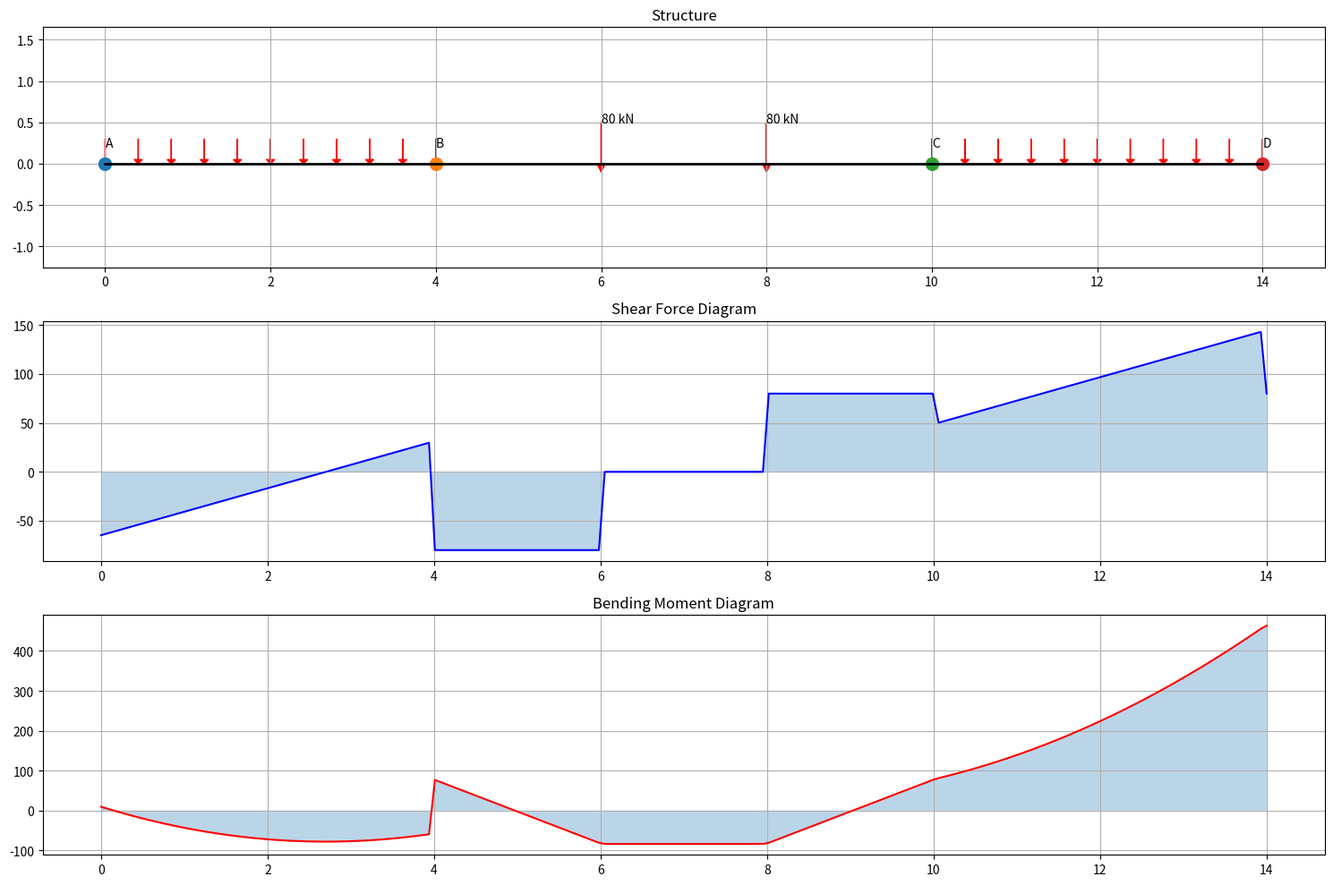
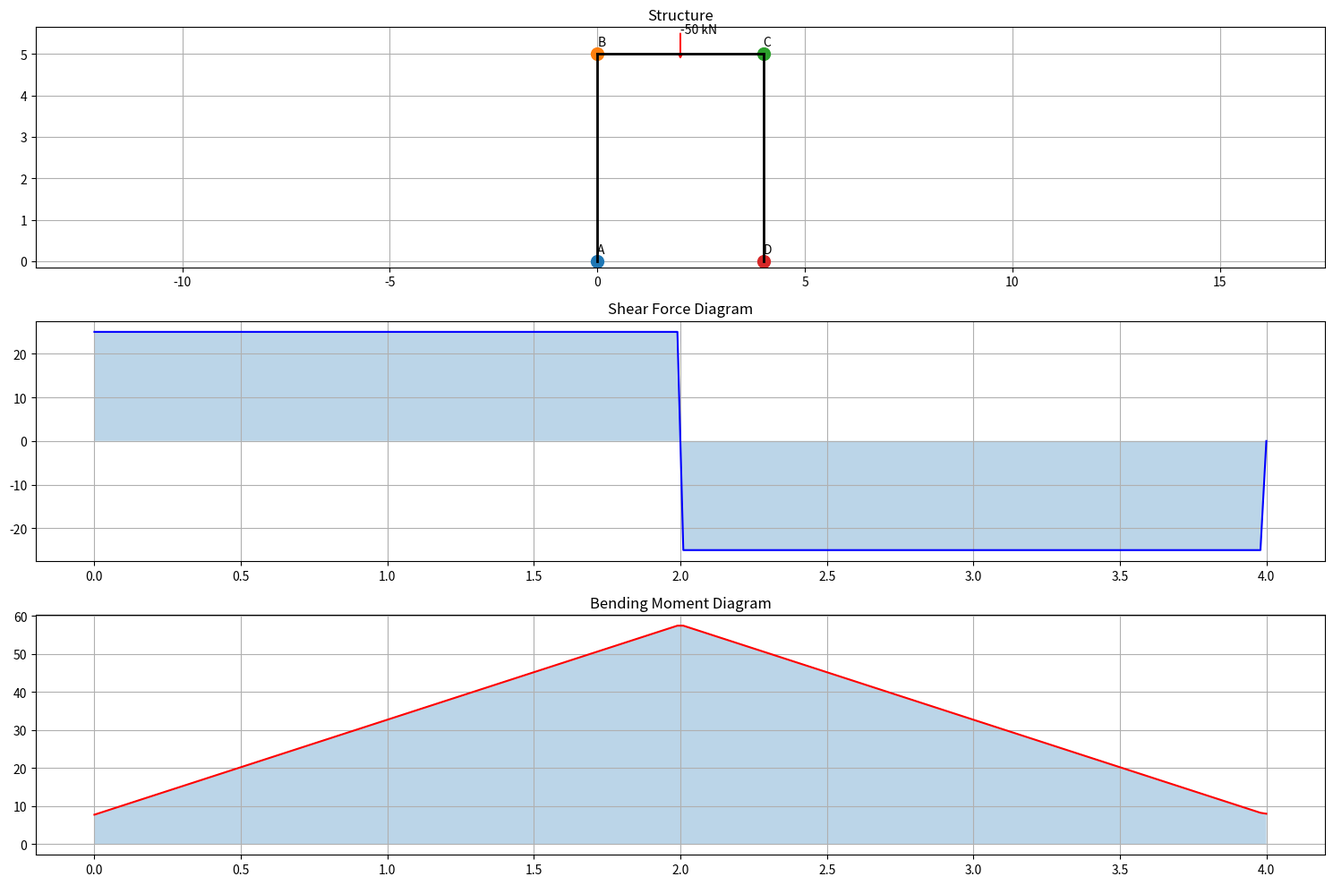

Here is the Python script that generated these plots, in order:
import numpy as np
from sympy import symbols, Eq, solve
import matplotlib.pyplot as plt
from collections import defaultdict
from dataclasses import dataclass
from typing import List, Dict, Tuple

@dataclass
class Node:
    """Represents a node (joint) in the structure."""
    name: str
    x: float
    y: float
    is_support: bool = False
    support_type: str = None  # 'fixed', 'pinned', 'roller'

@dataclass
class Member:
    """Represents a member in the structure."""
    name: str
    start_node: Node
    end_node: Node
    EI: float  # Flexural rigidity (E*I)
    length: float = None
    
    def __post_init__(self):
        if self.length is None:
            dx = self.end_node.x - self.start_node.x
            dy = self.end_node.y - self.start_node.y
            self.length = np.sqrt(dx**2 + dy**2)

@dataclass
class Load:
    """Represents a load on a member."""
    member: Member
    load_type: str  # 'point', 'uniform', 'moment'
    magnitude: float
    location: float = None  # For point loads and moments, distance from start node
    
class StructureAnalyzer:

    """
        Initialize the analyzer with a specific sway case.
        
        Sway Cases:
        1: Basic sway with horizontal loading
        2: Sway with distributed loads at top
        3: Sway with axial load P at top
        4: No sway, axial load at top
        5: Sway with axial load and distributed load at top
        """
    
    def __init__(self, sway_case=1):
        self.nodes = {}  # Changed from list to dict
        self.members = {}  # Changed from list to dict
        self.loads = []
        self.unknowns = {}
        self.equations = []
        self.results = {}
        self.sway_case = sway_case
        self.horizontal_loads = [] 
        self.support_reactions = defaultdict(float)
    
    def add_node(self, name: str, x: float, y: float, is_support: bool = False, support_type: str = None):
        """Add a node to the structure."""
        node = Node(name, x, y, is_support, support_type)
        self.nodes[name] = node  # Store by name instead of appending to list
        return node
    
    def add_member(self, name: str, start_node: Node, end_node: Node, EI: float):
        """Add a member to the structure."""
        member = Member(name, start_node, end_node, EI)
        self.members[name] = member  # Store by name instead of appending to list
        return member
    
    def add_load(self, member: Member, load_type: str, magnitude: float, 
             location: float = None, is_lateral: bool = False):
        """Add a load to a member."""
        if is_lateral:  # Track lateral loads separately
            self.horizontal_loads.append((magnitude, location))
        else:
            # Existing load handling
            if load_type == 'point' and location is None:
                location = member.length / 2
            load = Load(member, load_type, magnitude, location)
            self.loads.append(load)
        return load
    
    def calculate_fixed_end_moments(self, member: Member) -> Tuple[float, float]:
        """Calculate the fixed end moments for a member due to applied loads."""
        MFAB = 0  # Fixed end moment at start node
        MFBA = 0  # Fixed end moment at end node
        
        # Find all loads on this member
        member_loads = [load for load in self.loads if load.member.name == member.name]
        
        for load in member_loads:
            L = member.length
            
            if load.load_type == 'uniform':
                w = load.magnitude
                # Fixed end moments for uniformly distributed load
                MFAB -= (w * L**2) / 12
                MFBA += (w * L**2) / 12

            elif load.load_type == 'point':
                P = load.magnitude
                
                # Fixed end moments for point load
                MFAB -= (P * L) / 8
                MFBA += (P * L) / 8
                
            elif load.load_type == 'point_x':
                P = load.magnitude
                a = load.location
                b = L - a
                
                # Fixed end moments for point load at a distance
                MFAB -= (P * a * b**2) / L**2
                MFBA += (P * a**2 * b) / L**2
                
            elif load.load_type == 'double_point':
                P = load.magnitude
                
                # Fixed end moments for point load
                MFAB -= (2 * P * L) / 9
                MFBA += (2 * P * L) / 9

            elif load.load_type == 'half_uniform':
                w = load.magnitude
                # Fixed end moments for uniformly distributed load
                MFAB -= (11 * w * L**2) / 192
                MFBA += (5 * w * L**2) / 192

            elif load.load_type == 'moment':
                M = load.magnitude
                a = load.location
                b = L - a
                
                # Fixed end moments for applied moment
                MFAB -= (M * b) / L
                MFBA -= (M * a) / L
            
            else:
                MFAB = 0
                MFBA = 0

        return MFAB, MFBA
    
    def setup_equations(self):
        """Set up the equilibrium equations for the structure."""
        self.unknowns = {}
        self.equations = []

        # ==== Adjustment 1: Correct Free End Detection ====
        # Free ends are nodes with only ONE connected member and not supports
        free_ends = []
        for node in self.nodes.values():
            connected = self.get_connected_members(node)
            if len(connected) == 1 and not node.is_support:
                free_ends.append(node.name)

        # ==== Adjustment 2: Smarter Sway Detection ====
        # Check if horizontal translation is possible (true sway frames only)
        vertical_members = [m for m in self.members.values() 
                          if m.start_node.y != m.end_node.y]
        horizontal_restrained = any(
            n.support_type in ['fixed', 'pinned', 'roller'] 
            for n in self.nodes.values()
        )
        has_sidesway = (len(vertical_members) > 0 and not horizontal_restrained)

        # Add unknown rotations for non-fixed, non-free nodes
        for node in self.nodes.values():
            if node.support_type != 'fixed' and node.name not in free_ends:
                self.unknowns[f"theta_{node.name}"] = 0

        # Add sway unknown only if truly needed
        if has_sidesway:
            self.unknowns["delta"] = 0
            
        # Create equilibrium equations only for non-free nodes
        for node in self.nodes.values():
            # Skip free ends entirely
            if node.name in free_ends:
                continue

            # Process nodes that are not free ends(CANTILEVER)
            if not node.is_support or node.support_type != 'fixed':
                equation = {'constant': 0}
                connected_members = self.get_connected_members(node)

                for member in connected_members:
                    L = member.length
                    EI = member.EI
                    k = EI / L  # Stiffness coefficient

                    # Determine if node is start or end of the member
                    is_start = (member.start_node == node)
                    other_node = member.end_node if is_start else member.start_node

                    # Skip contributions from free-end nodes
                    if other_node.name in free_ends:
                        continue

                    # Fixed end moments
                    MFAB, MFBA = self.calculate_fixed_end_moments(member)

                    # Add fixed end moment to equation constant
                    if is_start:
                        equation['constant'] += MFAB
                    else:
                        equation['constant'] += MFBA

                    # Slope-deflection terms (only include non-free nodes)
                    current_theta = f"theta_{node.name}"
                    other_theta = f"theta_{other_node.name}"
                    
                    equation[current_theta] = equation.get(current_theta, 0) + 4 * k
                    if other_theta in self.unknowns:
                        equation[other_theta] = equation.get(other_theta, 0) + 2 * k

                    # Sway terms (if applicable)
                    if "delta" in self.unknowns and member.start_node.y != member.end_node.y:
                        sway_term = -6 * k / L
                        equation["delta"] = equation.get("delta", 0) + sway_term

                if equation != {'constant': 0}:
                    self.equations.append(equation)

        # Add global sway equilibrium equation if needed
        if has_sidesway:
            self.unknowns["delta"] = 0
            sway_equation = {'constant': 0}
            
            # Process all vertical members (columns)
            columns = [m for m in self.members.values() 
                    if m.start_node.y != m.end_node.y]
            
            for col in columns:
                L = col.length
                EI = col.EI
                k = EI / L

                # Get moments at both ends (will be calculated later)
                M_ab = f"M_{col.name}_start"
                M_ba = f"M_{col.name}_end"

                # Contribution from column moments (Σ(M_ab + M_ba)/L)
                sway_equation[M_ab] = sway_equation.get(M_ab, 0) + 1/L
                sway_equation[M_ba] = sway_equation.get(M_ba, 0) + 1/L

            # Add external horizontal loads (ΣP = 0)
            for load in self.horizontal_loads:
                P, h = load  # Magnitude and height from base
                sway_equation['constant'] -= P * h / L  # Adjust based on load position

            self.equations.append(sway_equation)
    
    def get_connected_members(self, node: Node) -> List[Member]:
        """Get all members connected to a node."""
        return [m for m in self.members.values() if m.start_node == node or m.end_node == node]
    
    def solve_equations(self):
        """Solve the system of equations to find unknown rotations and displacements."""
        n = len(self.unknowns)
        num_eq = len(self.equations)
        
        if num_eq != n:
            print(f"Error: {num_eq} equations but {n} unknowns. System is unbalanced.")
            return False
        
        A = np.zeros((n, n))
        b = np.zeros(n)
        unknown_keys = list(self.unknowns.keys())
        
        for i, eq in enumerate(self.equations):
            if i >= n:
                print(f"Error: Equation index {i} exceeds unknowns count {n}.")
                return False
            b[i] = -eq.get("constant", 0)
            for j, key in enumerate(unknown_keys):
                A[i, j] = eq.get(key, 0)
        
        try:
            x = np.linalg.solve(A, b)
            for i, key in enumerate(unknown_keys):
                self.unknowns[key] = x[i]
            return True
        except np.linalg.LinAlgError:
            print("Error: Singular matrix. Check for unstable structure or redundant constraints.")
            return False
    
    def calculate_member_end_moments(self):
        """Calculate the final end moments for all members."""
        for member in self.members.values():
            # Get fixed end moments
            MFAB, MFBA = self.calculate_fixed_end_moments(member)
            
            # Get rotations
            theta_A = self.unknowns.get(f"theta_{member.start_node.name}", 0)
            theta_B = self.unknowns.get(f"theta_{member.end_node.name}", 0)
            
            # Get sidesway if applicable
            delta = self.unknowns.get("delta", 0)
            
            # Calculate end moments using slope deflection equations
            k = member.EI / member.length
            
            # Check if we need to include sidesway term
            sway_term = 0
            if member.start_node.y != member.end_node.y:
                delta = self.unknowns.get("delta", 0)
                sway_term = -3 * delta / member.length
            
            # Calculate end moments
            MAB = MFAB + 2 * k * (2 * theta_A + theta_B + sway_term)
            MBA = MFBA + 2 * k * (theta_A + 2 * theta_B + sway_term)
            
            # Store results
            self.results[f"M_{member.name}_start"] = MAB
            self.results[f"M_{member.name}_end"] = MBA
    
    # def calculate_shear_forces(self):
    #     """Calculate shear forces for all members."""
    #     for member in self.members.values():
    #         # Get end moments
    #         MAB = self.results[f"M_{member.name}_start"]
    #         MBA = self.results[f"M_{member.name}_end"]
            
    #         # Initialize shear forces at both ends
    #         VAB = 0
    #         VBA = 0
            
    #         # Find all loads on this member
    #         member_loads = [load for load in self.loads if load.member == member]
            
    #         # Calculate reactions due to loads
    #         for load in member_loads:
    #             L = member.length
                
    #             if load.load_type == 'uniform':
    #                 w = load.magnitude
    #                 VAB += w * L / 2
    #                 VBA += w * L / 2
                    
    #             elif load.load_type == 'point':
    #                 P = load.magnitude
    #                 a = load.location
    #                 b = L - a
    #                 VAB += P * b / L
    #                 VBA += P * a / L
                    
    #             elif load.load_type == 'point_x':
    #                 P = load.magnitude
    #                 a = load.location
    #                 b = L - a
    #                 VAB += P * b / L
    #                 VBA += P * a / L
                    
    #             elif load.load_type == 'double_point':
    #                 P = load.magnitude
    #                 # Assuming two point loads at L/3 and 2L/3
    #                 a1 = L / 3
    #                 a2 = 2 * L / 3
    #                 VAB += P * (L - a1) / L + P * (L - a2) / L
    #                 VBA += P * a1 / L + P * a2 / L
                    
    #             elif load.load_type == 'half_uniform':
    #                 w = load.magnitude
    #                 # Uniform load over first half of the member
    #                 VAB += (3 * w * L) / 8
    #                 VBA += (w * L) / 8
                    
    #             elif load.load_type == 'moment':
    #                 # Moment loads do not contribute to shear
    #                 pass
            
    #         # Add contribution from end moments
    #         VAB += (MAB + MBA) / member.length
    #         VBA -= (MAB + MBA) / member.length
            
    #         # Store results
    #         self.results[f"V_{member.name}_start"] = VAB
    #         self.results[f"V_{member.name}_end"] = VBA
    
    def analyze(self):
        """Run the complete analysis process."""
        self.setup_equations()
        if self.solve_equations():
            self.calculate_member_end_moments()
            self.calculate_reactions()
            self.calculate_global_shear()  # New global shear calculation
            self.calculate_global_bending_moment()
            return True
        return False
    
    def calculate_global_shear(self):
        """Calculate global shear force diagram using reactions and loads."""
        # Create global x-axis
        total_length = max(n.x for n in self.nodes.values())
        x = np.linspace(0, total_length, 200)
        shear = np.zeros_like(x)

        # Apply support reactions first
        for reaction_key, reaction_value in self.support_reactions.items():
            if isinstance(reaction_key, str) and reaction_key.startswith('R_'):
                node_name = reaction_key.split('_')[1]  # Extract node name from R_NodeName
                node = self.nodes.get(node_name)
                if node:
                    shear[x >= node.x] += float(reaction_value)  # Convert to float
            elif hasattr(reaction_key, 'name') and reaction_key.name.startswith('R_'):
                # Handle Symbol objects
                node_name = reaction_key.name.split('_')[1]
                node = self.nodes.get(node_name)
                if node:
                    shear[x >= node.x] += float(reaction_value)

        # Apply loads (with proper signs)
        for load in self.loads:
            member = load.member
            start_x = member.start_node.x
            
            if load.load_type == 'point':
                load_pos = start_x + load.location
                # Point load causes sudden change in shear
                shear[x >= load_pos] -= load.magnitude
                
            elif load.load_type == 'uniform':
                end_x = member.end_node.x
                # For UDL, shear changes linearly across the member
                in_range = (x >= start_x) & (x <= end_x)
                shear[in_range] -= load.magnitude * (x[in_range] - start_x)
                shear[x > end_x] -= load.magnitude * (end_x - start_x)

        self.results["global_shear"] = shear
        self.results["global_shear_x"] = x

    def calculate_global_shear(self):
        """Calculate global shear force diagram using reactions and loads."""
        # Create global x-axis
        total_length = max(n.x for n in self.nodes.values())
        x = np.linspace(0, total_length, 200)
        shear = np.zeros_like(x)

        # Apply support reactions first
        for reaction_key, reaction_value in self.support_reactions.items():
            if isinstance(reaction_key, str) and reaction_key.startswith('R_'):
                node_name = reaction_key.split('_')[1]  # Extract node name from R_NodeName
                node = self.nodes.get(node_name)
                if node:
                    shear[x >= node.x] += float(reaction_value)  # Convert to float
            elif hasattr(reaction_key, 'name') and reaction_key.name.startswith('R_'):
                # Handle Symbol objects
                node_name = reaction_key.name.split('_')[1]
                node = self.nodes.get(node_name)
                if node:
                    shear[x >= node.x] += float(reaction_value)

        # Apply loads (with proper signs)
        for load in self.loads:
            member = load.member
            start_x = member.start_node.x
            end_x = member.end_node.x
            L = member.length
            
            if load.load_type == 'point':
                load_pos = start_x + load.location
                # Point load causes sudden change in shear
                shear[x >= load_pos] -= load.magnitude
                
            elif load.load_type == 'uniform':
                # For UDL, shear changes linearly across the member
                in_range = (x >= start_x) & (x <= end_x)
                shear[in_range] -= load.magnitude * (x[in_range] - start_x)
                shear[x > end_x] -= load.magnitude * (end_x - start_x)
                
            elif load.load_type == 'double_point':
                # For double point load at L/3 and 2L/3
                first_load_pos = start_x + L/3
                second_load_pos = start_x + 2*L/3
                
                # Apply first point load at L/3
                shear[x >= first_load_pos] -= load.magnitude
                
                # Apply second point load at 2L/3
                shear[x >= second_load_pos] -= load.magnitude

        self.results["global_shear"] = shear
        self.results["global_shear_x"] = x

    def calculate_global_bending_moment(self):
        """Calculate global bending moment diagram from shear force diagram."""
        x = self.results["global_shear_x"]
        shear = self.results["global_shear"]
        
        # Initialize moment array with zero at left end
        moment = np.zeros_like(x)
        
        # Integrate shear to get moment
        dx = x[1] - x[0]  # Step size
        
        # Integrate from left to right
        for i in range(1, len(x)):
            # Trapezoidal rule for integration
            moment[i] = moment[i-1] + (shear[i-1] + shear[i])/2 * dx
        
        # Adjust based on known end moments
        # Find all end nodes
        support_nodes = [n for n in self.nodes.values() if n.is_support]
        
        # Apply correction to ensure moment is correct at support locations
        for node in support_nodes:
            # Find connected members
            connected = self.get_connected_members(node)
            for member in connected:
                # Check if this is start or end node of member
                if member.start_node == node:
                    known_moment = self.results[f"M_{member.name}_start"]
                    idx = np.abs(x - node.x).argmin()  # Find closest x index
                    # Calculate offset needed
                    offset = known_moment - moment[idx]
                    # Apply offset to all moments after this point
                    moment[idx:] += offset
                    break
        
        self.results["global_bending_moment"] = moment
        self.results["global_bending_x"] = x

    def plot_results(self):
        """Plot the structure with bending moment and shear force diagrams."""
        plt.figure(figsize=(15, 10))
        
        # Plot 1: Structure
        plt.subplot(3, 1, 1)
        plt.title('Structure')
        
        # Plot nodes
        for node in self.nodes.values():
            plt.plot(node.x, node.y, 'o', markersize=10)
            plt.text(node.x, node.y + 0.2, node.name)
        
        # Plot members
        for member in self.members.values():
            plt.plot([member.start_node.x, member.end_node.x], 
                    [member.start_node.y, member.end_node.y], 'k-', linewidth=2)
            
            # Plot loads
            member_loads = [load for load in self.loads if load.member == member]
            for load in member_loads:
                if load.load_type == 'uniform':
                    # Draw uniform load arrows
                    x_start, y_start = member.start_node.x, member.start_node.y
                    x_end, y_end = member.end_node.x, member.end_node.y
                    arrow_spacing = member.length / 10
                    num_arrows = int(member.length / arrow_spacing)
                    for i in range(num_arrows + 1):
                        t = i / num_arrows
                        x = x_start + t * (x_end - x_start)
                        y = y_start + t * (y_end - y_start)
                        arrow_length = 0.3
                        if abs(y_end - y_start) < 0.001:  # Horizontal member
                            plt.arrow(x, y + arrow_length, 0, -arrow_length, head_width=0.1, head_length=0.05, 
                                    fc='r', ec='r', length_includes_head=True)
                        else:  # Vertical member
                            plt.arrow(x + arrow_length, y, -arrow_length, 0, head_width=0.1, head_length=0.05, 
                                    fc='r', ec='r', length_includes_head=True)
                            
                elif load.load_type == 'point':
                    # Draw point load arrow
                    load_pos_x = member.start_node.x + load.location
                    load_pos_y = member.start_node.y
                    arrow_length = 0.5
                    plt.arrow(load_pos_x, load_pos_y + arrow_length, 0, -arrow_length, 
                            head_width=0.1, head_length=0.1, fc='r', ec='r')
                    plt.text(load_pos_x, load_pos_y + arrow_length, f"{load.magnitude} kN")
                    
                elif load.load_type == 'double_point':
                    # Draw two point load arrows at L/3 and 2L/3
                    L = member.length
                    x_start, y_start = member.start_node.x, member.start_node.y
                    x_end, y_end = member.end_node.x, member.end_node.y
                    
                    # First point at L/3
                    first_pos_x = x_start + L/3
                    first_pos_y = y_start + (y_end - y_start) * (1/3)
                    arrow_length = 0.5
                    plt.arrow(first_pos_x, first_pos_y + arrow_length, 0, -arrow_length, 
                            head_width=0.1, head_length=0.1, fc='r', ec='r')
                    plt.text(first_pos_x, first_pos_y + arrow_length, f"{load.magnitude} kN")
                    
                    # Second point at 2L/3
                    second_pos_x = x_start + 2*L/3
                    second_pos_y = y_start + (y_end - y_start) * (2/3)
                    plt.arrow(second_pos_x, second_pos_y + arrow_length, 0, -arrow_length, 
                            head_width=0.1, head_length=0.1, fc='r', ec='r')
                    plt.text(second_pos_x, second_pos_y + arrow_length, f"{load.magnitude} kN")
        
        plt.grid(True)
        plt.axis('equal')
            
        # Plot 2: Shear Force Diagram (inverted convention)
        plt.subplot(3, 1, 2)
        plt.title('Shear Force Diagram')
        plt.plot(self.results["global_shear_x"], -self.results["global_shear"], 'b-')
        plt.fill_between(self.results["global_shear_x"], -self.results["global_shear"], alpha=0.3)
        plt.grid(True)
        
        # Plot 3: Bending Moment Diagram (inverted convention)
        plt.subplot(3, 1, 3)
        plt.title('Bending Moment Diagram')
        plt.plot(self.results["global_bending_x"], -self.results["global_bending_moment"], 'r-')
        plt.fill_between(self.results["global_bending_x"], -self.results["global_bending_moment"], alpha=0.3)
        plt.grid(True)
        
        plt.tight_layout()
        plt.show()

    def print_member_details(self):
        """Print detailed bending moment and shear force values for each member."""
        print("\n==== Member Details ====")
        for member in self.members.values():
            print(f"\nMember {member.name}:")
            
            # Bending Moments
            print("\nBending Moments:")
            x_bm = self.results[f"BM_x_{member.name}"]
            bm = self.results[f"BM_{member.name}"]
            for x, m in zip(x_bm, bm):
                print(f"x = {x:.2f} m | BM = {m:.2f} kNm")
            
            # Shear Forces
            print("\nShear Forces:")
            x_sf = self.results[f"SF_x_{member.name}"]
            sf = self.results[f"SF_{member.name}"]
            for x, s in zip(x_sf, sf):
                print(f"x = {x:.2f} m | SF = {s:.2f} kN")

    def print_results(self):
        """Print analysis results."""
        print("\n==== Analysis Results ====")
        
        # Print unknown rotations and displacements
        print("\nUnknown Rotations and Displacements:")
        for key, value in self.unknowns.items():
            print(f"{key} = {value:.6f}")
        
        # Print member end moments
        print("\nMember End Moments:")
        for member in self.members.values():
            MAB = self.results[f"M_{member.name}_start"]
            MBA = self.results[f"M_{member.name}_end"]
            print(f"Member {member.name}:")
            print(f"  M_{member.start_node.name}{member.end_node.name} = {MAB:.2f} kNm")
            print(f"  M_{member.end_node.name}{member.start_node.name} = {MBA:.2f} kNm")
        
        # Print global shear forces
        print("\nGlobal Shear Forces:")
        print(f"Max Shear = {np.max(self.results['global_shear']):.2f} kN")
        print(f"Min Shear = {np.min(self.results['global_shear']):.2f} kN")
        
        # Print global bending moments
        print("\nGlobal Bending Moments:")
        print(f"Max Moment = {np.max(self.results['global_bending_moment']):.2f} kNm")
        print(f"Min Moment = {np.min(self.results['global_bending_moment']):.2f} kNm")
    
    def calculate_reactions(self):
        """Calculate support reactions using equilibrium equations."""
        self.support_reactions = defaultdict(float)
        span_data = self._prepare_span_data()
        
        # Process each span independently
        for span_label, data in span_data.items():
            reactions = self._solve_span_equations(data)
            for reaction, value in reactions.items():
                self.support_reactions[reaction] += value

    def _prepare_span_data(self):
        """Organize member data into span-based format."""
        span_data = {}
        for member in self.members.values():
            span_label = member.name
            span_data[span_label] = {
                'length': member.length,
                'loads': [load for load in self.loads if load.member == member],
                'moments': (
                    self.results[f"M_{member.name}_start"],
                    self.results[f"M_{member.name}_end"]
                ),
                'start_node': member.start_node.name,  # ADD THESE
                'end_node': member.end_node.name       # TWO LINES
            }
        return span_data

    def _solve_span_equations(self, data):
        """Solve equilibrium equations for a single span."""
        L = data['length']
        R_start = symbols(f"R_{data['start_node']}")
        R_end = symbols(f"R_{data['end_node']}")
        
        # Sum of vertical forces
        total_load = sum(self._convert_load(load) for load in data['loads'])
        eq1 = Eq(R_start + R_end, total_load)

        # Sum of moments
        moment_sum = data['moments'][0] + data['moments'][1]
        for load in data['loads']:
            moment_sum += self._calculate_load_moment(load, L)
        eq2 = Eq(R_start * L - moment_sum, 0)

        return solve((eq1, eq2), (R_start, R_end))

    def _convert_load(self, load):
        """Convert UDL to equivalent point load."""
        if load.load_type == 'uniform':
            return load.magnitude * load.member.length
        return load.magnitude

    def _calculate_load_moment(self, load, span_length):
        """Calculate moment contribution from a load."""
        if load.load_type == 'uniform':
            return load.magnitude * span_length**2 / 2
        elif load.load_type == 'double_point':
            return load.magnitude * span_length  # Each point is load.magnitude, total moment is magnitude * span_length
        else:
            return load.magnitude * load.location

    def print_results(self):
        """Print analysis results including reactions."""
        # ... existing print code ...
        
        print("\n=== Support Reactions ===")
        for reaction, value in self.support_reactions.items():
            print(f"{reaction} = {float(value):.2f} kN")


# Example usage - Simple continuous beam
def example_continuous_beam():
    analyzer = StructureAnalyzer()
    
    # Define nodes
    node_A = analyzer.add_node("A", 0, 0, is_support=True, support_type="fixed")
    node_B = analyzer.add_node("B", 4, 0, is_support=True, support_type="roller")
    node_C = analyzer.add_node("C", 10, 0, is_support=True, support_type="roller")
    node_D = analyzer.add_node("D", 14, 0, is_support=True, support_type="fixed")
    
    # Define members
    EI = 1000  # Assumed constant EI value
    member_AB = analyzer.add_member("AB", node_A, node_B, EI)
    member_BC = analyzer.add_member("BC", node_B, node_C, 2*EI)  # 2I for the middle section
    member_CD = analyzer.add_member("CD", node_C, node_D, EI)
    
    # Add loads
    analyzer.add_load(member_AB, "uniform", 24)  # 20 kN/m
    analyzer.add_load(member_BC, "double_point", 80)  # 80 kN at 2m from B
    analyzer.add_load(member_CD, "uniform", 24)  # 15 kN/m
    
    # Run analysis
    if analyzer.analyze():
        analyzer.print_results()
        analyzer.plot_results()
    else:
        print("Analysis failed.")

# Example usage - Portal frame
def example_portal_frame():
    analyzer = StructureAnalyzer()
    
    # Define nodes
    node_A = analyzer.add_node("A", 0, 0, is_support=True, support_type="fixed")
    node_B = analyzer.add_node("B", 0, 5, is_support=False)
    node_C = analyzer.add_node("C", 4, 5, is_support=False)
    node_D = analyzer.add_node("D", 4, 0, is_support=True, support_type="fixed")
    
    # Define members
    EI = 1000  # Assumed constant EI value
    member_AB = analyzer.add_member("AB", node_A, node_B, EI)
    member_BC = analyzer.add_member("BC", node_B, node_C, EI)
    member_CD = analyzer.add_member("CD", node_C, node_D, EI)
    
    # Add loads
    analyzer.add_load(member_BC, "point", -50, 2)  # 50 kN at mid-span
    
    # Run analysis
    if analyzer.analyze():
        analyzer.print_results()
        analyzer.plot_results()
    else:
        print("Analysis failed.")

# Run examples
if __name__ == "__main__":
    print("Example 1: Continuous Beam Analysis")
    example_continuous_beam()
    
    print("\nExample 2: Portal Frame Analysis")
    example_portal_frame()
